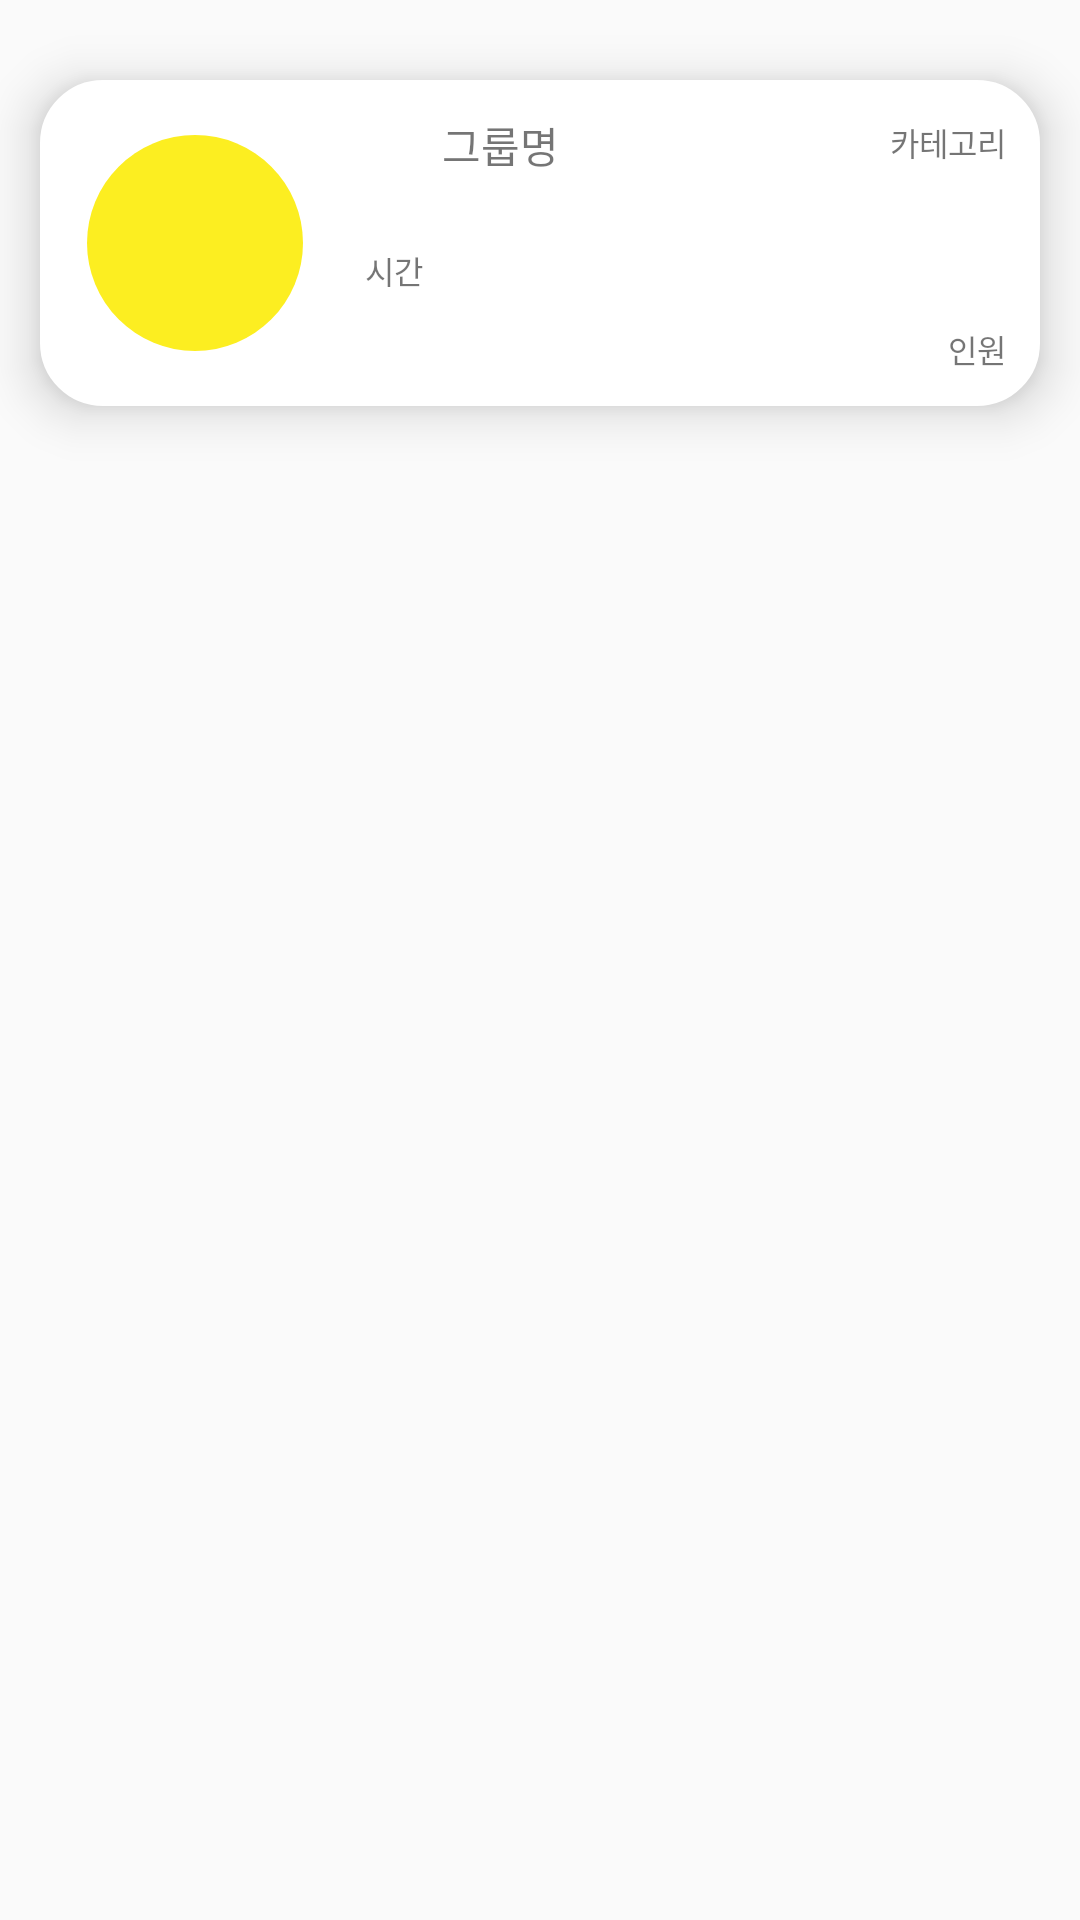

The Android layout XML behind this screen, and the referenced resources:
<!-- AndroidManifest.xml: application theme AppTheme -->
<!-- res/layout/activity_listview_my_group.xml -->
<?xml version="1.0" encoding="utf-8"?>
<androidx.constraintlayout.widget.ConstraintLayout xmlns:android="http://schemas.android.com/apk/res/android"
    xmlns:app="http://schemas.android.com/apk/res-auto"
    xmlns:tools="http://schemas.android.com/tools"
    android:layout_width="match_parent"
    android:layout_height="match_parent"
    tools:context=".listview_my_group">

    <androidx.constraintlayout.widget.ConstraintLayout
        android:id="@+id/body_item_my_group"
        android:elevation="10dp"
        android:background="@drawable/elipse_white_white"
        android:layout_width="0dp"
        android:layout_height="0dp"
        app:layout_constraintHorizontal_bias="0.5"
        app:layout_constraintVertical_bias="0.05"
        app:layout_constraintHeight_percent="0.169753086419753"
        app:layout_constraintWidth_percent="0.925925925925926"
        app:layout_constraintWidth_default="percent"
        app:layout_constraintHeight_default="percent"
        app:layout_constraintTop_toTopOf="parent"
        app:layout_constraintBottom_toBottomOf="parent"
        app:layout_constraintLeft_toLeftOf="parent"
        app:layout_constraintRight_toRightOf="parent"
        >

        <androidx.constraintlayout.widget.ConstraintLayout
            android:id="@+id/image_item_my_group"
            android:layout_width="0dp"
            android:layout_height="0dp"
            android:background="@drawable/ic_yellow_circle"
            app:layout_constraintDimensionRatio="h,1:1"
            app:layout_constraintHorizontal_bias="0.05"
            app:layout_constraintVertical_bias="0.5"
            app:layout_constraintHeight_percent="0.7"
            app:layout_constraintHeight_default="percent"
            app:layout_constraintTop_toTopOf="parent"
            app:layout_constraintBottom_toBottomOf="parent"
            app:layout_constraintLeft_toLeftOf="parent"
            app:layout_constraintRight_toRightOf="parent"
            />

        <TextView
            android:id="@+id/group_name_item_my_group"
            android:layout_width="0dp"
            android:layout_height="0dp"
            app:layout_constraintDimensionRatio="h,1:9"
            app:layout_constraintHorizontal_bias="0.92"
            app:layout_constraintVertical_bias="0.1"
            app:layout_constraintHeight_percent="0.2"
            app:layout_constraintHeight_default="percent"
            app:layout_constraintTop_toTopOf="parent"
            app:layout_constraintBottom_toBottomOf="parent"
            app:layout_constraintLeft_toLeftOf="parent"
            app:layout_constraintRight_toRightOf="parent"
            android:text="그룹명"
            app:autoSizeTextType="uniform"
            app:autoSizeMinTextSize="1dp"
            />


        <TextView
            android:id="@+id/category_item_my_group"
            android:layout_width="0dp"
            android:layout_height="0dp"
            app:layout_constraintDimensionRatio="h,1:3"
            app:layout_constraintHorizontal_bias="0.97"
            app:layout_constraintVertical_bias="0.11"
            app:layout_constraintHeight_percent="0.15"
            app:layout_constraintHeight_default="percent"
            app:layout_constraintTop_toTopOf="parent"
            app:layout_constraintBottom_toBottomOf="parent"
            app:layout_constraintLeft_toLeftOf="parent"
            app:layout_constraintRight_toRightOf="parent"
            android:text="카테고리"
            app:autoSizeTextType="uniform"
            app:autoSizeMinTextSize="1dp"
            android:gravity="right"
            />

        <TextView
            android:id="@+id/time_item_my_group"
            android:layout_width="0dp"
            android:layout_height="0dp"
            app:layout_constraintDimensionRatio="h,1:3"
            app:layout_constraintHorizontal_bias="0.375"
            app:layout_constraintVertical_bias="0.6"
            app:layout_constraintHeight_percent="0.15"
            app:layout_constraintHeight_default="percent"
            app:layout_constraintTop_toTopOf="parent"
            app:layout_constraintBottom_toBottomOf="parent"
            app:layout_constraintLeft_toLeftOf="parent"
            app:layout_constraintRight_toRightOf="parent"
            android:text="시간"
            app:autoSizeTextType="uniform"
            app:autoSizeMinTextSize="1dp"
            android:gravity="left"
            />


        <TextView
            android:id="@+id/personnel_item_my_group"
            android:layout_width="0dp"
            android:layout_height="0dp"
            app:layout_constraintDimensionRatio="h,1:3"
            app:layout_constraintHorizontal_bias="0.97"
            app:layout_constraintVertical_bias="0.9"
            app:layout_constraintHeight_percent="0.15"
            app:layout_constraintHeight_default="percent"
            app:layout_constraintTop_toTopOf="parent"
            app:layout_constraintBottom_toBottomOf="parent"
            app:layout_constraintLeft_toLeftOf="parent"
            app:layout_constraintRight_toRightOf="parent"
            android:text="인원"
            app:autoSizeTextType="uniform"
            app:autoSizeMinTextSize="1dp"
            android:gravity="right"
            />

    </androidx.constraintlayout.widget.ConstraintLayout>

</androidx.constraintlayout.widget.ConstraintLayout>
<!-- resources referenced by this layout -->
<resources>
  <!-- drawable elipse_white_white (drawable) -->
  <ripple xmlns:android="http://schemas.android.com/apk/res/android"
      android:color="@color/colorWhite">
      <item>
          <shape>
              <stroke
                  android:width="2dp"
                  android:color="#ffffff"/>
              <corners android:radius="20dp"/> 
              <solid  android:color="#ffffff"/>
              <padding
                  android:bottom="3dp"
                  android:left="3dp"
                  android:right="3dp"
                  android:top="3dp" />
          </shape>
      </item>
  </ripple>
  <!-- drawable ic_yellow_circle (drawable) -->
  <vector xmlns:android="http://schemas.android.com/apk/res/android"
      android:width="77dp"
      android:height="77dp"
      android:viewportWidth="77"
      android:viewportHeight="77">
    <path
        android:pathData="M38.5,38.5m-38.5,0a38.5,38.5 0,1 1,77 0a38.5,38.5 0,1 1,-77 0"
        android:fillColor="#fcee21"/>
  </vector>
  <style name="AppTheme" parent="Theme.AppCompat.Light.DarkActionBar">
          
          <item name="windowNoTitle">true</item>
          <item name="colorPrimary">@color/colorPrimary</item>
          <item name="colorPrimaryDark">@color/colorPrimaryDark</item>
          <item name="colorAccent">@color/colorAccent</item>
  
      </style>
  <!-- not gathered from this repository: default colours our renderer supplied (Android Studio template values) -->
  <color name="colorPrimary">#FF6200EE</color>
  <color name="colorPrimaryDark">#FF3700B3</color>
  <color name="colorAccent">#FF03DAC5</color>
</resources>
